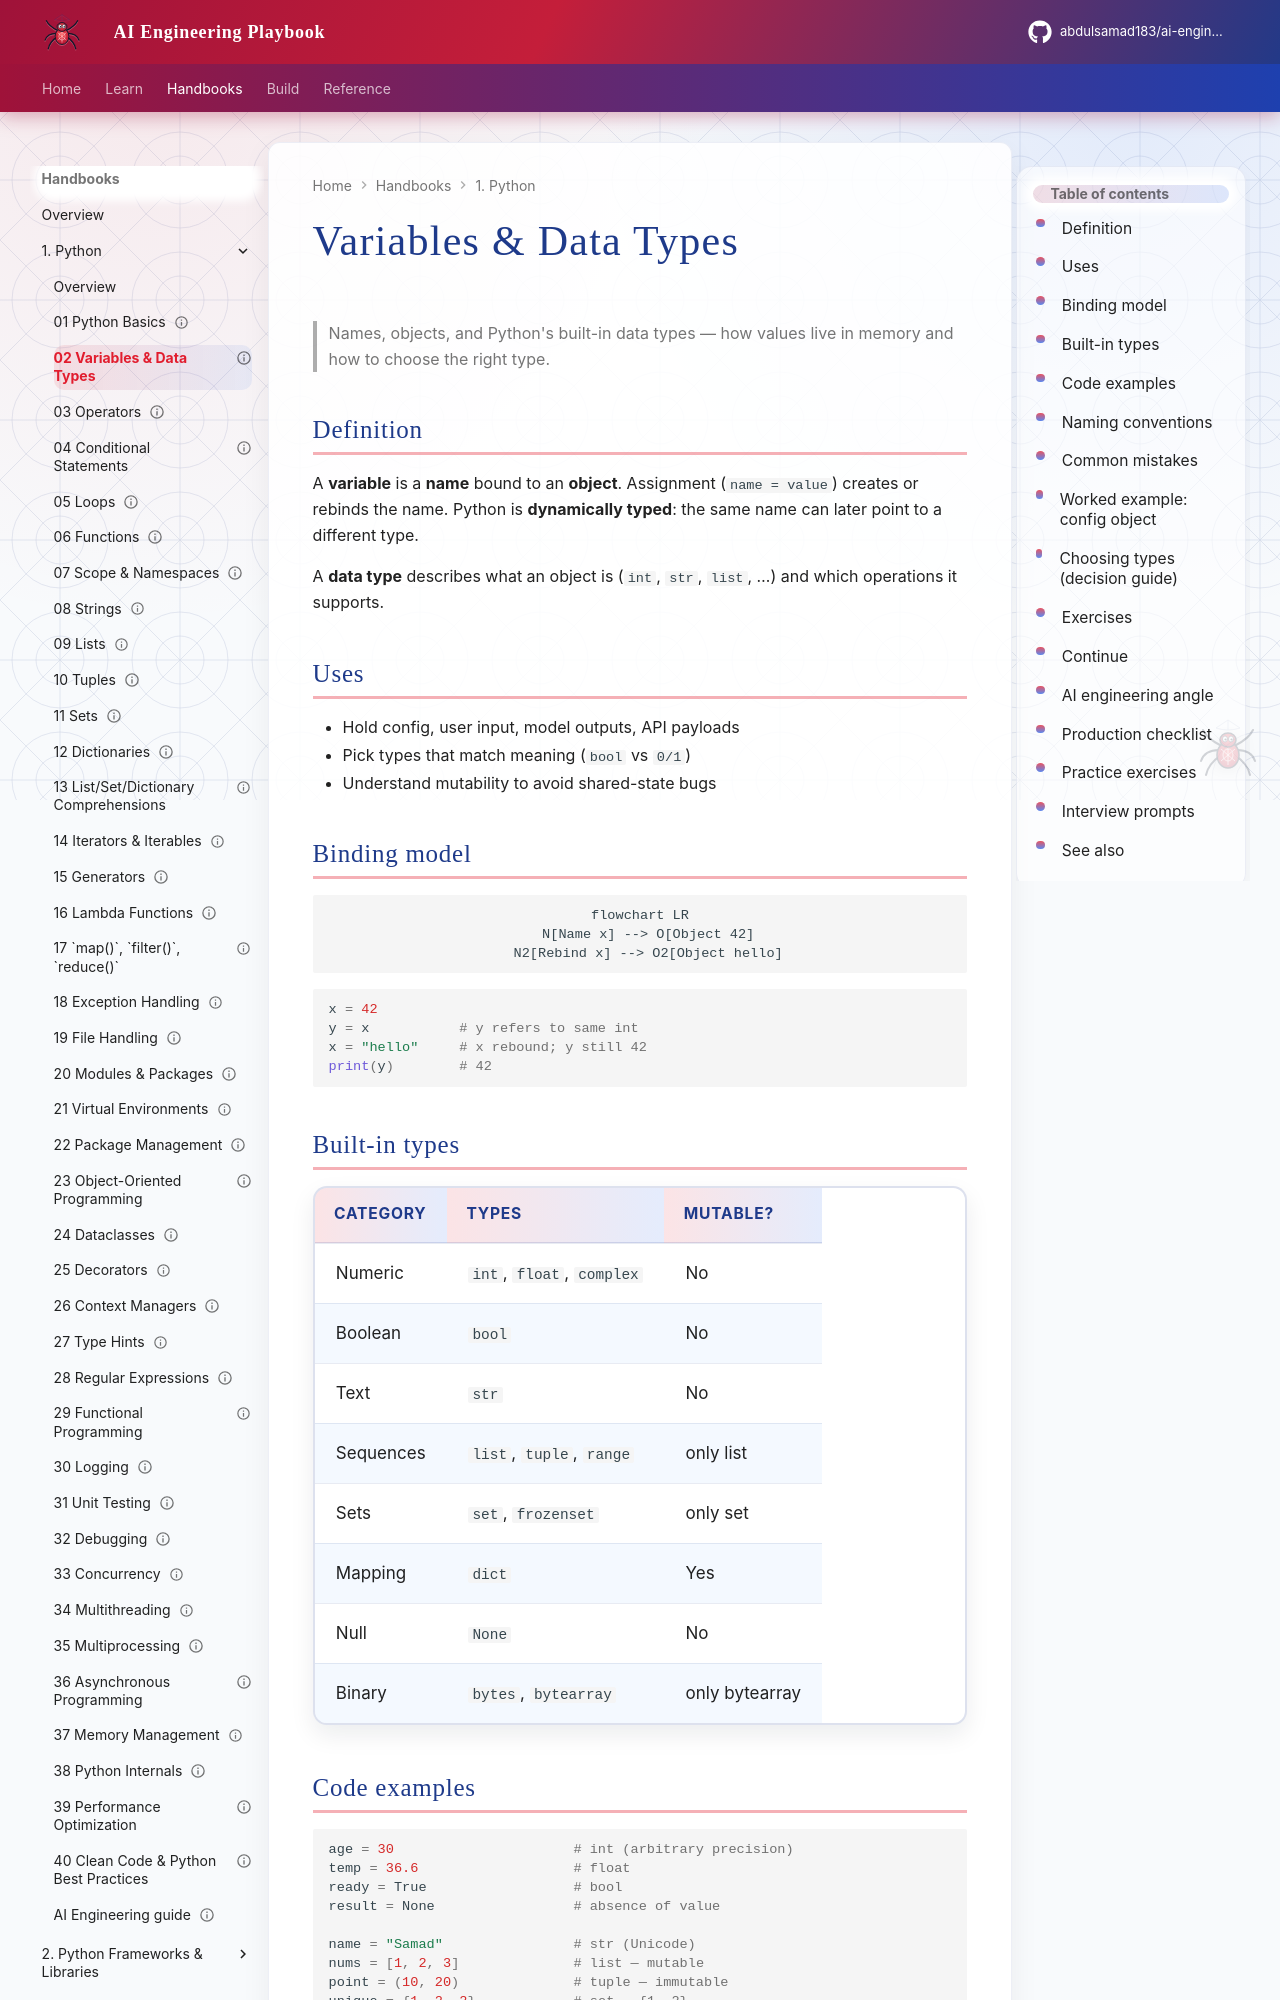

repository: abdulsamad183/ai-engineering-playbook · page: domains/python-engineering/topics/02-variables-data-types/index.html · generator: mkdocs

---
title: "Variables & Data Types"
description: "Names, objects, and Python's built-in data types — how values live in memory and how to choose the right type."
domain: python-engineering
tags: [python, fundamentals, tutorial]
status: published
created: 2026-08-11
updated: 2026-08-12
version: "1.1"
---

# Variables & Data Types

> Names, objects, and Python's built-in data types — how values live in memory and how to choose the right type.

## Definition

A **variable** is a **name** bound to an **object**. Assignment (`name = value`) creates or rebinds the name. Python is **dynamically typed**: the same name can later point to a different type.

A **data type** describes what an object is (`int`, `str`, `list`, …) and which operations it supports.

## Uses

- Hold config, user input, model outputs, API payloads
- Pick types that match meaning (`bool` vs `0/1`)
- Understand mutability to avoid shared-state bugs

## Binding model

```mermaid
flowchart LR
  N[Name x] --> O[Object 42]
  N2[Rebind x] --> O2[Object hello]
```

```python
x = 42
y = x           # y refers to same int
x = "hello"     # x rebound; y still 42
print(y)        # 42
```

## Built-in types

| Category | Types | Mutable? |
|----------|-------|----------|
| Numeric | `int`, `float`, `complex` | No |
| Boolean | `bool` | No |
| Text | `str` | No |
| Sequences | `list`, `tuple`, `range` | only list |
| Sets | `set`, `frozenset` | only set |
| Mapping | `dict` | Yes |
| Null | `None` | No |
| Binary | `bytes`, `bytearray` | only bytearray |
